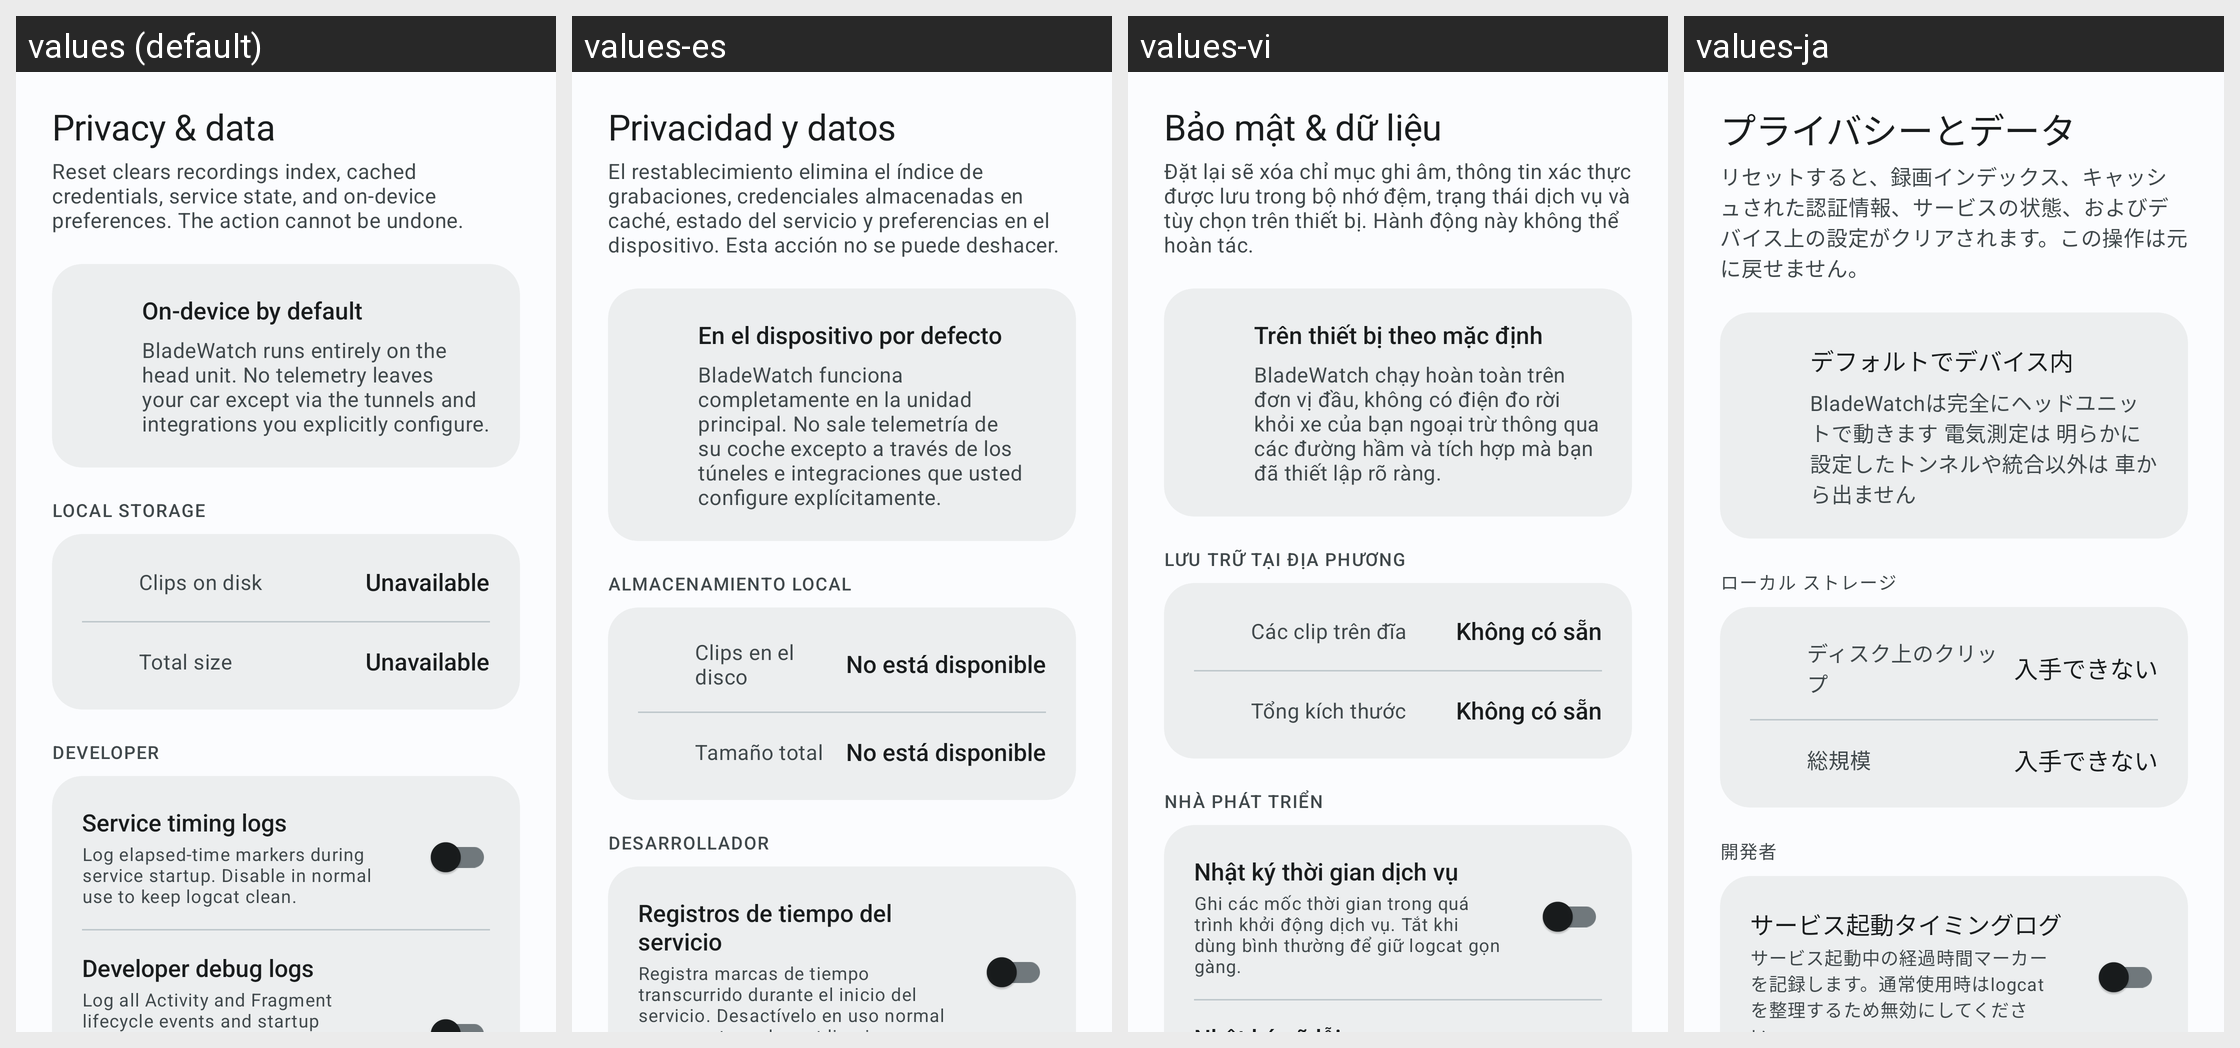

This grid shows one Android layout under several languages. Give, for every string resource on the screen, its name, the default text and each shown locale's text.
Android screen res/layout/fragment_settings_privacy.xml rendered under 4 locales, left to right: values (default), values-es, values-vi, values-ja. Device: Nexus 5 (rendered at 1080×1920; each locale shown at half size, 540×960, under a caption strip naming it); theme Theme.BladeWatch.M3.
Other locales in the repository, not shown: values-de, values-fr, values-hi, values-it, values-ko, values-nb, values-nl, values-pt-rBR, values-ru, values-th, values-tr, values-zh-rCN, values-zh-rTW.
Strings drawn on this screen, with the default value and each locale's value (text and hints the layout hard-codes, and strings that could not be matched under every locale, appear in the picture but are not listed):

settings_privacy_title
  values: Privacy & data
  values-es: Privacidad y datos
  values-vi: Bảo mật & dữ liệu
  values-ja: プライバシーとデータ

settings_privacy_body
  values: Reset clears recordings index, cached credentials, service state, and on-device preferences. The action cannot be undone.
  values-es: El restablecimiento elimina el índice de grabaciones, credenciales almacenadas en caché, estado del servicio y preferencias en el dispositivo. Esta acción no se puede deshacer.
  values-vi: Đặt lại sẽ xóa chỉ mục ghi âm, thông tin xác thực được lưu trong bộ nhớ đệm, trạng thái dịch vụ và tùy chọn trên thiết bị. Hành động này không thể hoàn tác.
  values-ja: リセットすると、録画インデックス、キャッシュされた認証情報、サービスの状態、およびデバイス上の設定がクリアされます。この操作は元に戻せません。

settings_privacy_stance_title
  values: On-device by default
  values-es: En el dispositivo por defecto
  values-vi: Trên thiết bị theo mặc định
  values-ja: デフォルトでデバイス内

settings_privacy_stance_body
  values: BladeWatch runs entirely on the head unit. No telemetry leaves your car except via the tunnels and integrations you explicitly configure.
  values-es: BladeWatch funciona completamente en la unidad principal. No sale telemetría de su coche excepto a través de los túneles e integraciones que usted configure explícitamente.
  values-vi: BladeWatch chạy hoàn toàn trên đơn vị đầu, không có điện đo rời khỏi xe của bạn ngoại trừ thông qua các đường hầm và tích hợp mà bạn đã thiết lập rõ ràng.
  values-ja: BladeWatchは完全にヘッドユニットで動きます 電気測定は 明らかに設定したトンネルや統合以外は 車から出ません

settings_privacy_overline_storage
  values: LOCAL STORAGE
  values-es: Almacenamiento local
  values-vi: Lưu trữ tại địa phương
  values-ja: ローカル ストレージ

settings_privacy_storage_clips_label
  values: Clips on disk
  values-es: Clips en el disco
  values-vi: Các clip trên đĩa
  values-ja: ディスク上のクリップ

settings_privacy_storage_unavailable
  values: Unavailable
  values-es: No está disponible
  values-vi: Không có sẵn
  values-ja: 入手できない

settings_privacy_storage_size_label
  values: Total size
  values-es: Tamaño total
  values-vi: Tổng kích thước
  values-ja: 総規模

settings_developer_overline
  values: DEVELOPER
  values-es: DESARROLLADOR
  values-vi: NHÀ PHÁT TRIỂN
  values-ja: 開発者

settings_developer_timing_logs_title
  values: Service timing logs
  values-es: Registros de tiempo del servicio
  values-vi: Nhật ký thời gian dịch vụ
  values-ja: サービス起動タイミングログ

settings_developer_timing_logs_subtitle
  values: Log elapsed-time markers during service startup. Disable in normal use to keep logcat clean.
  values-es: Registra marcas de tiempo transcurrido durante el inicio del servicio. Desactívelo en uso normal para mantener logcat limpio.
  values-vi: Ghi các mốc thời gian trong quá trình khởi động dịch vụ. Tắt khi dùng bình thường để giữ logcat gọn gàng.
  values-ja: サービス起動中の経過時間マーカーを記録します。通常使用時はlogcatを整理するため無効にしてください。
